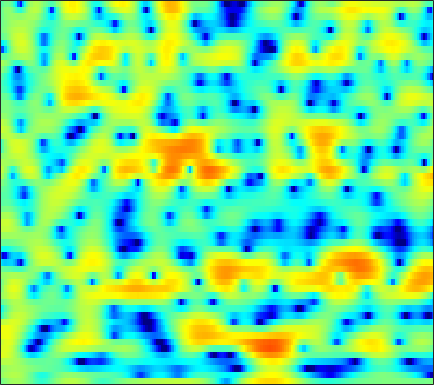

Source data for this figure (header and first rows):
-0.90436, -0.33935, 0.29921, 0.78141, 1.0535, 1.3191, 1.4459, 1.4702, 1.3989, 1.2094, 0.90772, 0.60175, 0.099589, -0.50702, -1.0194, -1.744, -2.4645, -2.9281, -3.3442, -3.4515, -3.1865, -2.7902, -2.1076, -1.3361
0.8308, 1.178, 1.566, 1.865, 2.026, 2.152, 2.175, 2.119, 1.944, 1.652, 1.238, 0.8451, 0.2082, -0.5447, -1.181, -2.095, -3.017, -3.644, -4.252, -4.456, -4.213, -3.801, -3.086, -2.317
0.4776, 0.7925, 1.132, 1.38, 1.508, 1.606, 1.624, 1.591, 1.484, 1.318, 1.103, 0.9136, 0.6346, 0.3373, 0.1148, -0.1744, -0.4459, -0.6268, -0.8331, -0.996, -1.12, -1.195, -1.281, -1.366
2.097, 2.231, 2.32, 2.313, 2.245, 2.072, 1.82, 1.58, 1.209, 0.7924, 0.3583, 0.03591, -0.3835, -0.7487, -0.9728, -1.195, -1.328, -1.372, -1.362, -1.307, -1.234, -1.183, -1.146, -1.163
4.018, 3.974, 3.815, 3.529, 3.217, 2.657, 1.923, 1.259, 0.1986, -1.053, -2.485, -3.65, -5.228, -6.594, -7.232, -7.37, -6.787, -6.059, -4.976, -3.888, -2.886, -2.206, -1.417, -0.7731
3.59, 3.846, 3.977, 3.84, 3.558, 2.919, 1.946, 0.9807, -0.6662, -2.756, -5.431, -7.93, -12.13, -17.33, -20.18, -18.32, -15.23, -13.32, -11.01, -8.758, -6.647, -5.166, -3.372, -1.827
2.899, 3.592, 4.109, 4.234, 4.097, 3.622, 2.811, 2, 0.6536, -0.9688, -2.87, -4.449, -6.718, -9.148, -11.14, -14.18, -18.26, -21.88, -20.36, -14.99, -10.97, -8.696, -6.219, -4.186
4.44, 4.618, 4.722, 4.647, 4.461, 4.046, 3.434, 2.85, 1.891, 0.748, -0.5548, -1.636, -3.163, -4.758, -5.965, -7.562, -8.974, -9.866, -10.71, -11.08, -10.83, -10.29, -9.207, -7.923
4.637, 4.683, 4.707, 4.649, 4.533, 4.277, 3.886, 3.494, 2.835, 2.02, 1.052, 0.2109, -1.063, -2.533, -3.789, -5.729, -8.026, -10.18, -13.96, -20.23, -37.4, -23.12, -16.32, -13
2.316, 2.638, 3.058, 3.423, 3.623, 3.784, 3.792, 3.704, 3.445, 3.03, 2.462, 1.931, 1.078, 0.08055, -0.7654, -2.012, -3.381, -4.443, -5.825, -7.009, -7.806, -8.083, -8.168, -8.122
-3.81, -2.273, -0.6179, 0.6529, 1.392, 2.13, 2.604, 2.819, 2.944, 2.889, 2.678, 2.433, 2.01, 1.503, 1.081, 0.4649, -0.1766, -0.6482, -1.252, -1.794, -2.255, -2.541, -2.872, -3.167
-5.462, -3.824, -2.021, -0.6359, 0.1732, 0.9971, 1.567, 1.847, 2.041, 2.061, 1.942, 1.789, 1.509, 1.171, 0.9001, 0.5362, 0.1916, -0.03961, -0.3228, -0.5687, -0.779, -0.9254, -1.091, -1.238
-1.55, -0.9215, -0.07033, 0.7103, 1.198, 1.673, 1.97, 2.051, 1.992, 1.75, 1.352, 0.9748, 0.4104, -0.1704, -0.5443, -0.9111, -1.1, -1.147, -1.1, -0.9825, -0.8567, -0.7921, -0.7349, -0.7451
0.5399, 1.22, 2.037, 2.711, 3.093, 3.413, 3.488, 3.366, 2.94, 2.216, 1.13, 0.05217, -1.728, -3.787, -5.29, -6.395, -5.929, -4.95, -3.548, -2.395, -1.536, -1.075, -0.6934, -0.5611
-0.5839, 0.8196, 2.279, 3.313, 3.843, 4.275, 4.377, 4.237, 3.749, 2.852, 1.515, 0.1566, -2.225, -5.509, -8.629, -11.38, -9.331, -7.207, -5.019, -3.649, -2.745, -2.272, -1.821, -1.502
-1.159, 0.1811, 1.542, 2.521, 3.039, 3.461, 3.606, 3.55, 3.273, 2.772, 2.068, 1.411, 0.3839, -0.6866, -1.459, -2.399, -3.219, -3.788, -4.661, -5.792, -7.097, -7.739, -7.447, -5.918
0.5169, 0.8407, 1.198, 1.487, 1.659, 1.772, 1.797, 1.765, 1.667, 1.536, 1.366, 1.205, 0.9427, 0.6204, 0.2864, -0.2993, -1.103, -1.914, -3.447, -5.676, -8.871, -11.46, -11.18, -7.381
-0.8643, -1.126, -1.389, -1.618, -1.803, -2.107, -2.426, -2.684, -2.877, -2.75, -2.275, -1.718, -0.8851, -0.1496, 0.2735, 0.6464, 0.7766, 0.7114, 0.4674, 0.1293, -0.1785, -0.298, -0.2166, 0.1463
-6.422, -7.433, -7.852, -7.514, -7.264, -7.344, -8.387, -10.03, -14.23, -18.46, -11.78, -7.665, -3.985, -1.536, -0.1839, 1.136, 2.028, 2.491, 2.9, 3.116, 3.2, 3.194, 3.132, 2.998
-13.22, -18.46, -16.56, -11.58, -9.431, -7.849, -7.334, -7.355, -7.528, -7.106, -5.697, -4.187, -2.155, -0.3809, 0.7284, 1.911, 2.782, 3.263, 3.698, 3.91, 3.941, 3.857, 3.597, 3.172
-4.654, -4.998, -5.056, -4.727, -4.322, -3.76, -3.21, -2.829, -2.312, -1.738, -1.063, -0.4945, 0.2887, 1.047, 1.566, 2.156, 2.609, 2.847, 3.011, 3.018, 2.855, 2.629, 2.185, 1.591
-1.029, -1.026, -0.9849, -0.8728, -0.7572, -0.5802, -0.3717, -0.2022, 0.04255, 0.3011, 0.594, 0.8196, 1.128, 1.437, 1.645, 1.865, 2.007, 2.038, 1.966, 1.751, 1.368, 0.9658, 0.2788, -0.5583
1.114, 1.22, 1.311, 1.36, 1.362, 1.338, 1.272, 1.203, 1.101, 1.01, 0.942, 0.9233, 0.9532, 1.042, 1.133, 1.265, 1.352, 1.36, 1.258, 0.9611, 0.4453, -0.1159, -1.134, -2.506
2.576, 2.733, 2.832, 2.788, 2.669, 2.39, 1.975, 1.579, 0.9519, 0.2625, -0.4072, -0.8043, -1.08, -1.003, -0.7276, -0.1954, 0.3515, 0.6916, 0.9644, 0.9789, 0.6822, 0.2289, -0.731, -2.183
2.861, 3.086, 3.207, 3.108, 2.89, 2.378, 1.595, 0.8016, -0.5972, -2.505, -5.055, -7.415, -10.07, -8.864, -6.451, -3.622, -1.53, -0.3812, 0.6919, 1.34, 1.598, 1.559, 1.216, 0.5837
1.278, 1.589, 1.774, 1.718, 1.505, 0.9914, 0.2001, -0.5985, -1.963, -3.738, -5.992, -7.892, -9.683, -8.8, -6.881, -4.322, -2.226, -0.9818, 0.301, 1.215, 1.813, 2.076, 2.209, 2.131
-0.7708, -0.4225, -0.1953, -0.2236, -0.4014, -0.8155, -1.42, -1.96, -2.754, -3.542, -4.198, -4.512, -4.583, -4.191, -3.633, -2.66, -1.581, -0.7875, 0.1887, 1.005, 1.65, 2.017, 2.356, 2.52
-1.846, -1.573, -1.444, -1.591, -1.857, -2.417, -3.159, -3.806, -4.707, -5.504, -5.977, -6.019, -5.624, -4.793, -4.012, -2.857, -1.714, -0.9022, 0.08107, 0.9281, 1.626, 2.055, 2.502, 2.813
-1.851, -1.739, -1.828, -2.189, -2.648, -3.546, -4.789, -6.026, -8.185, -11.04, -14.05, -14.41, -11.46, -8.13, -6.103, -3.938, -2.245, -1.205, -0.07207, 0.8397, 1.582, 2.039, 2.534, 2.931
-1.196, -1.258, -1.57, -2.09, -2.626, -3.532, -4.692, -5.762, -7.546, -9.811, -11.88, -11.96, -9.677, -6.84, -5.031, -3.123, -1.681, -0.8444, 0.009325, 0.6634, 1.17, 1.495, 1.9, 2.29
0.04215, -0.288, -0.9736, -1.888, -2.596, -3.39, -3.875, -3.999, -3.938, -3.722, -3.345, -2.933, -2.211, -1.415, -0.8267, -0.209, 0.1768, 0.2954, 0.2593, 0.05171, -0.207, -0.3059, -0.1936, 0.1886
2.039, 1.306, -0.275, -2.782, -5.439, -9.425, -8.67, -5.778, -2.651, -0.4815, 0.9944, 1.777, 2.53, 2.951, 3.061, 2.907, 2.356, 1.638, 0.2005, -1.918, -4.684, -6.785, -7.525, -5.428
2.787, 2.214, 1.004, -0.7251, -2.337, -4.006, -3.681, -2.213, -0.0795, 1.655, 2.901, 3.541, 4.022, 4.143, 3.969, 3.42, 2.452, 1.422, -0.4704, -3.003, -6.413, -9.164, -10.38, -8.526
1.761, 1.696, 1.516, 1.295, 1.162, 1.117, 1.309, 1.579, 2.063, 2.541, 2.876, 3.034, 3.001, 2.735, 2.365, 1.661, 0.7054, -0.1405, -1.413, -2.767, -4.047, -4.877, -5.722, -6.423
0.2213, 0.6107, 1.144, 1.627, 1.968, 2.335, 2.651, 2.839, 3.022, 3.092, 3.017, 2.832, 2.441, 1.817, 1.223, 0.2439, -0.8806, -1.794, -2.972, -4.039, -4.794, -5.187, -5.526, -5.743
-2.931, -1.332, 0.3951, 1.67, 2.369, 3.059, 3.493, 3.695, 3.794, 3.719, 3.483, 3.161, 2.553, 1.678, 0.8036, -0.685, -2.602, -4.31, -6.84, -8.832, -9.139, -8.303, -6.916, -5.758
-3.094, -1.055, 0.8525, 2.138, 2.771, 3.318, 3.586, 3.656, 3.62, 3.474, 3.216, 2.96, 2.432, 1.67, 0.8761, -0.586, -2.677, -4.847, -8.902, -14.3, -13.09, -9.693, -6.522, -4.697
1.647, 1.986, 2.366, 2.54, 2.529, 2.275, 1.845, 1.444, 0.9631, 0.6724, 0.6215, 0.7146, 0.8646, 0.8914, 0.7809, 0.3979, -0.2332, -0.8406, -1.664, -2.216, -2.384, -2.224, -1.873, -1.557
3.277, 3.081, 2.698, 2.065, 1.381, 0.08859, -1.759, -3.572, -6.465, -8.225, -6.589, -4.629, -2.361, -0.7848, 0.02521, 0.7327, 1.108, 1.251, 1.302, 1.287, 1.258, 1.228, 1.129, 0.9248
2.477, 2.232, 1.738, 0.9777, 0.1691, -1.27, -3.291, -5.272, -8.521, -10.58, -8.521, -6.157, -3.556, -1.68, -0.6489, 0.3521, 1.021, 1.371, 1.67, 1.811, 1.873, 1.863, 1.785, 1.617
0.804, 0.7893, 0.5753, 0.1635, -0.2801, -1.006, -1.819, -2.417, -3.032, -3.282, -3.051, -2.612, -1.854, -1.061, -0.5283, 0.08117, 0.5148, 0.7293, 0.9073, 0.96, 0.9392, 0.9056, 0.8857, 0.89
-0.33, -0.08758, -0.00703, -0.153, -0.355, -0.733, -1.138, -1.402, -1.646, -1.695, -1.533, -1.296, -0.8874, -0.4473, -0.15, 0.1449, 0.2861, 0.2585, 0.03996, -0.3315, -0.8129, -1.135, -1.344, -1.118
-0.489, -0.1801, -0.07985, -0.3107, -0.6617, -1.302, -2.03, -2.53, -2.957, -2.948, -2.51, -1.986, -1.192, -0.4478, 0.01073, 0.3801, 0.4492, 0.261, -0.4072, -1.649, -3.645, -5.796, -9.044, -8.322
-0.9765, -0.8752, -1.116, -1.79, -2.629, -4.201, -6.408, -8.562, -11.56, -11.77, -8.768, -6.487, -4.057, -2.3, -1.341, -0.4691, -0.05862, -0.03726, -0.4085, -1.325, -2.836, -4.331, -6.085, -5.431
-2.225, -2.417, -3.007, -3.977, -4.966, -6.699, -9.028, -11.16, -14.12, -14.27, -11.3, -8.987, -6.42, -4.472, -3.36, -2.212, -1.428, -1.047, -0.7515, -0.6453, -0.6373, -0.5841, -0.3209, 0.2663
-2.481, -2.917, -3.713, -4.74, -5.621, -6.889, -8.107, -8.84, -9.341, -9.186, -8.38, -7.469, -6.145, -4.833, -3.94, -2.92, -2.07, -1.548, -0.9825, -0.4847, -0.01039, 0.3584, 0.8984, 1.521
-1.429, -2.064, -3.121, -4.466, -5.675, -7.513, -9.37, -10.49, -10.96, -10.06, -8.451, -7.169, -5.614, -4.306, -3.477, -2.6, -1.92, -1.501, -1.019, -0.5628, -0.04601, 0.3846, 1.03, 1.745
0.6064, -0.05516, -1.198, -2.728, -4.224, -6.954, -11.28, -17.19, -23.94, -12.69, -7.977, -5.79, -3.821, -2.549, -1.942, -1.498, -1.414, -1.502, -1.676, -1.751, -1.483, -0.9764, 0.0301, 1.173
1.824, 1.389, 0.7141, -0.05839, -0.724, -1.749, -2.785, -3.38, -3.496, -2.81, -1.757, -0.9871, -0.2375, 0.1304, 0.09433, -0.3764, -1.402, -2.64, -5.046, -8.302, -10, -7.765, -3.921, -0.9808
-1.139, -1.294, -1.042, -0.4742, -0.04717, 0.4669, 0.8672, 1.116, 1.427, 1.721, 1.939, 2.018, 1.943, 1.579, 1.075, 0.06552, -1.397, -2.84, -5.283, -8.009, -9.213, -7.814, -4.872, -2.268
-13.3, -13.38, -7.378, -3.429, -1.456, 0.4065, 1.673, 2.353, 2.949, 3.269, 3.346, 3.225, 2.84, 2.155, 1.466, 0.2726, -1.171, -2.333, -3.816, -4.843, -5.158, -4.796, -3.754, -2.396
-6.181, -5.957, -4.137, -1.885, -0.395, 1.209, 2.386, 3.024, 3.593, 3.851, 3.82, 3.604, 3.044, 2.164, 1.264, -0.28, -2.291, -4.17, -7.26, -10.69, -11.62, -9.754, -6.706, -4.224
-1.375, -1.041, -0.3543, 0.4705, 1.131, 1.936, 2.601, 2.979, 3.315, 3.431, 3.305, 3.053, 2.484, 1.635, 0.7689, -0.7005, -2.64, -4.463, -7.497, -10.91, -11.96, -10.12, -7.144, -4.808
-0.7126, -0.2645, 0.3179, 0.8841, 1.284, 1.753, 2.139, 2.356, 2.526, 2.563, 2.451, 2.261, 1.858, 1.262, 0.6994, -0.2325, -1.316, -2.189, -3.292, -4.165, -4.559, -4.553, -4.153, -3.508
-1.052, -0.4824, 0.1557, 0.6855, 0.9896, 1.312, 1.535, 1.65, 1.745, 1.785, 1.781, 1.729, 1.578, 1.307, 1.026, 0.5312, -0.07492, -0.5969, -1.338, -2.075, -2.727, -3.108, -3.416, -3.406
-1.276, -0.5424, 0.2056, 0.6719, 0.8559, 0.9165, 0.8178, 0.7059, 0.6201, 0.6749, 0.8896, 1.122, 1.432, 1.655, 1.696, 1.583, 1.221, 0.786, -0.03982, -1.132, -2.552, -3.769, -5.484, -6.59
-1.221, -0.3441, 0.4066, 0.6588, 0.5486, -0.05878, -1.156, -2.231, -3.574, -3.797, -2.537, -1.204, 0.4054, 1.583, 2.155, 2.526, 2.471, 2.167, 1.394, 0.1404, -1.751, -3.813, -8.015, -15.72
-2.061, -1.213, -0.555, -0.4206, -0.7165, -1.727, -3.697, -6.151, -11.98, -15.79, -7.87, -4.35, -1.37, 0.4234, 1.282, 1.899, 2.071, 1.944, 1.497, 0.751, -0.1904, -0.9664, -1.879, -2.284
